The GitHub repository danfye/01SAR_HROS contains a labelled image folder "SAR" with 10 categories: photovoltaic, airplane, beach, bridge, crosswalk, golf course, oil tank, river, runway, ship. Examples follow, each with its label.

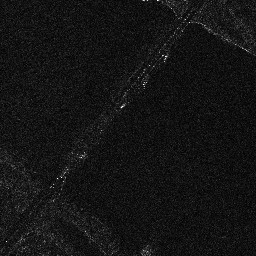
Label: bridge

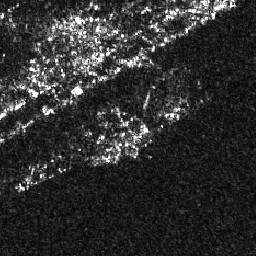
Label: ship

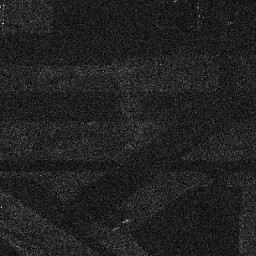
Label: runway

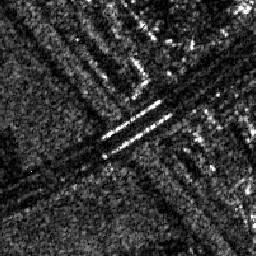
Label: crosswalk

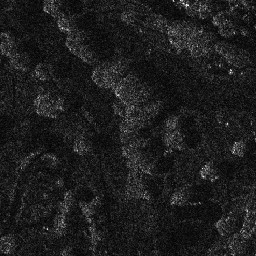
Label: golf course

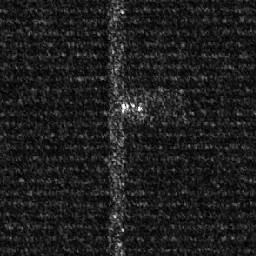
Label: photovoltaic
